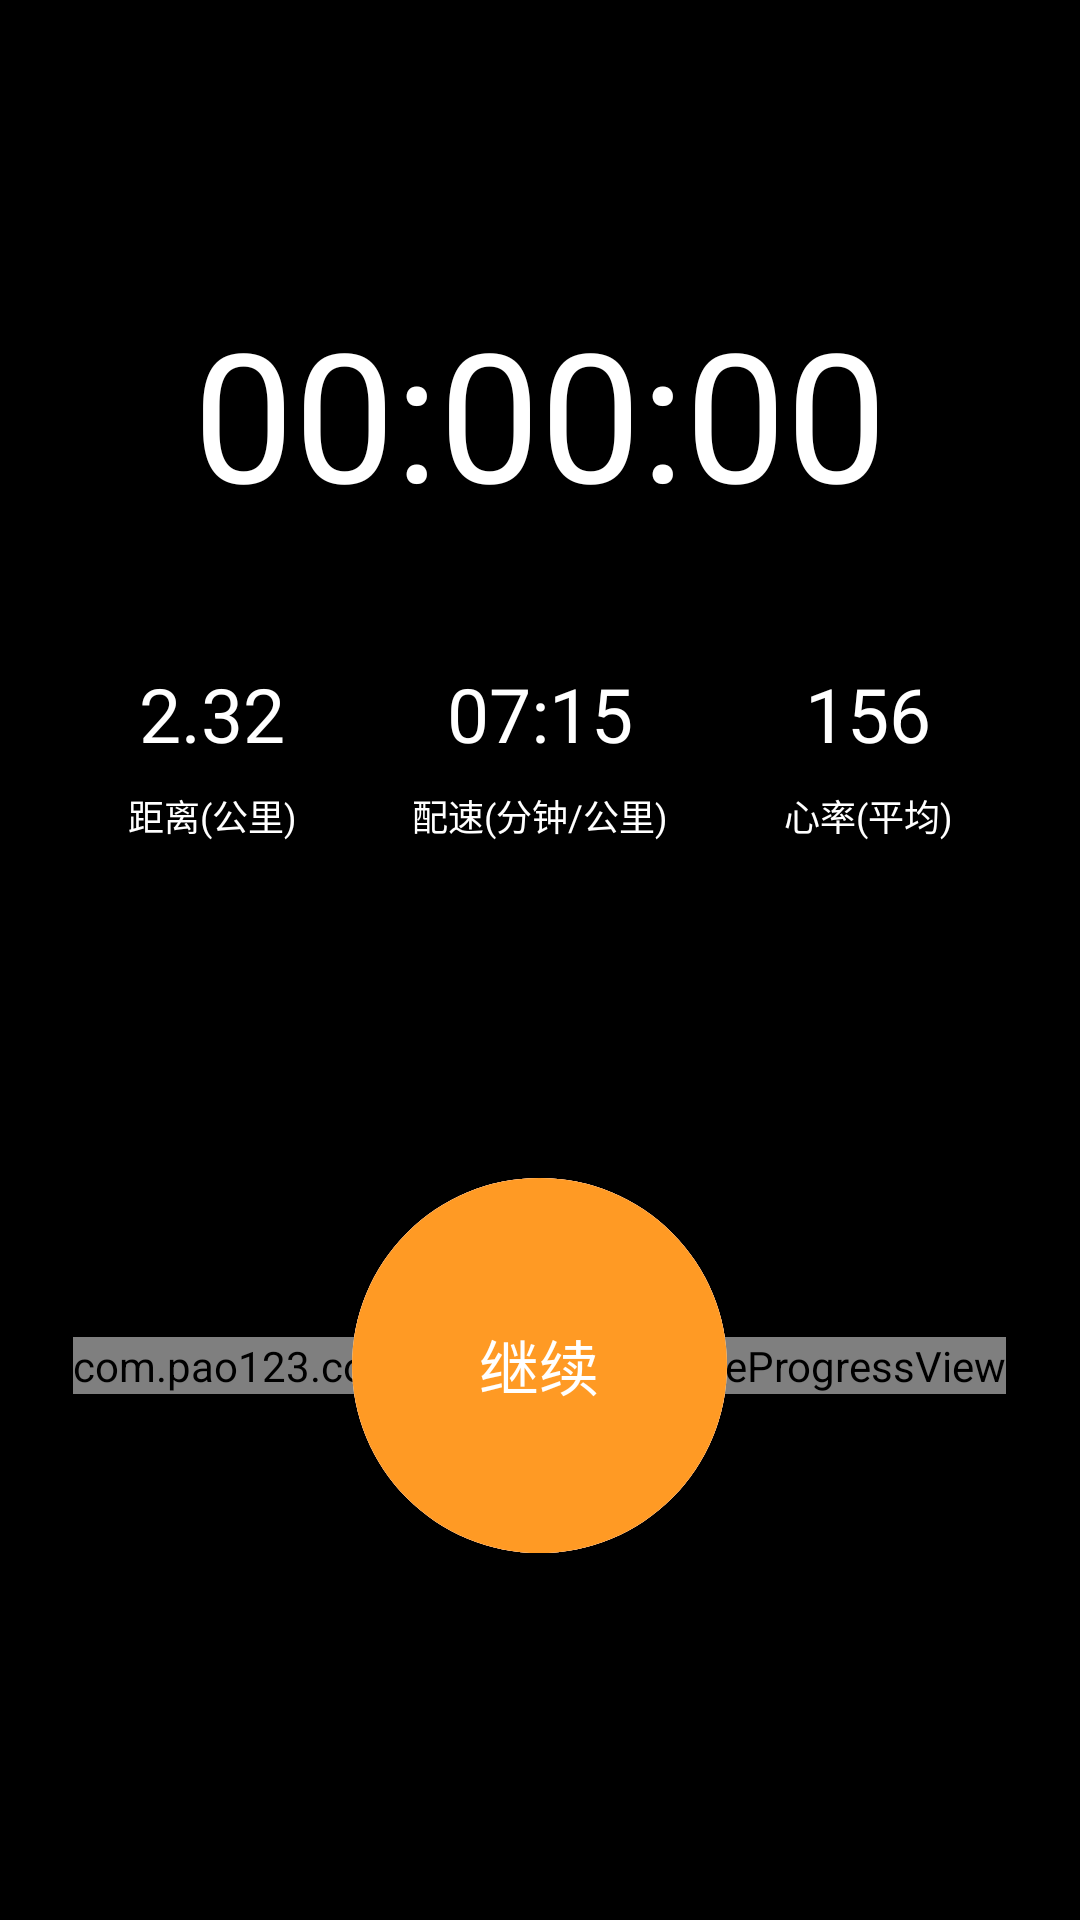

Layout XML and referenced resources for this Android screen:
<!-- AndroidManifest.xml: application theme android:Theme.Light.NoTitleBar -->
<!-- res/layout/fragment_paused.xml -->
<RelativeLayout xmlns:android="http://schemas.android.com/apk/res/android"
    xmlns:tools="http://schemas.android.com/tools"
    xmlns:app="http://schemas.android.com/apk/res-auto"
    android:layout_width="fill_parent"
    android:layout_height="fill_parent"
    android:paddingBottom="@dimen/activity_vertical_margin"
    android:paddingLeft="@dimen/activity_horizontal_margin"
    android:paddingRight="@dimen/activity_horizontal_margin"
    android:paddingTop="@dimen/activity_vertical_margin"
    android:background="#000000"
    tools:context="com.pao123.contrl.menu.RunningActivity$PlaceholderFragment" >

    <LinearLayout
        android:layout_width="fill_parent"
        android:layout_height="fill_parent"
        android:orientation="vertical" >

        <LinearLayout
            android:layout_width="fill_parent"
            android:layout_height="fill_parent"
            android:layout_weight="6"
            android:orientation="vertical" >

           <LinearLayout
                android:layout_width="fill_parent"
                android:layout_height="fill_parent"
                android:gravity="center_horizontal|center_vertical"
                android:layout_weight="3" > 
                <ImageView
                    android:id="@+id/img_paused_fire"
                    android:layout_width="wrap_content"
                    android:layout_height="wrap_content"
                    android:src="@drawable/start_fire" />
            </LinearLayout>

            <LinearLayout
                android:layout_width="fill_parent"
                android:layout_height="fill_parent"
                android:layout_weight="2"
                android:gravity="center_horizontal"
                android:orientation="vertical" >

                <TextView
                    android:id="@+id/str_pause_time"
                    android:layout_width="wrap_content"
                    android:layout_height="wrap_content"
                    android:text="@string/init_time"
                    android:textColor="@color/pao123_txt_white_color"
                    android:textSize="60sp" />
            </LinearLayout>
        </LinearLayout>

        <LinearLayout
            android:layout_width="fill_parent"
            android:layout_height="fill_parent"
            android:layout_weight="8"
            android:gravity="center_horizontal|center_vertical"
            android:orientation="vertical" >

            <LinearLayout
                android:layout_width="fill_parent"
                android:layout_height="fill_parent"
                android:layout_weight="3"
                android:gravity="center_horizontal|center_vertical"
                android:orientation="horizontal" >

                <TextView
                    android:id="@+id/str_distance_data"
                    android:layout_width="fill_parent"
                    android:layout_height="fill_parent"
                    android:layout_weight="1"
                    android:gravity="center_horizontal|center_vertical"
                    android:text="@string/distance_is_null"
                    android:textColor="@color/pao123_txt_white_color"
                    android:textSize="25sp" />

                <TextView
                    android:id="@+id/str_speed_data"
                    android:layout_width="fill_parent"
                    android:layout_height="fill_parent"
                    android:layout_weight="1"
                    android:gravity="center_horizontal|center_vertical"
                    android:text="@string/speed_is_null"
                    android:textColor="@color/pao123_txt_white_color"
                    android:textSize="25sp" />

                <TextView
                    android:id="@+id/str_heartbeat_data"
                    android:layout_width="fill_parent"
                    android:layout_height="fill_parent"
                    android:layout_weight="1"
                    android:gravity="center_horizontal|center_vertical"
                    android:text="@string/heartbeat_is_null"
                    android:textColor="@color/pao123_txt_white_color"
                    android:textSize="25sp" />
            </LinearLayout>

            <LinearLayout
                android:layout_width="fill_parent"
                android:layout_height="fill_parent"
                android:layout_weight="4"
                android:gravity="center_horizontal|center_vertical"
                android:orientation="horizontal" >

                <TextView
                    android:id="@+id/str_distance"
                    android:layout_width="fill_parent"
                    android:layout_height="fill_parent"
                    android:layout_weight="1"
                    android:gravity="center_horizontal|center_vertical"
                    android:text="@string/distance_text"
                    android:textColor="@color/pao123_txt_white_color"
                    android:textSize="12sp" />

                <TextView
                    android:id="@+id/str_speed"
                    android:layout_width="fill_parent"
                    android:layout_height="fill_parent"
                    android:layout_weight="1"
                    android:gravity="center_horizontal|center_vertical"
                    android:text="@string/speed_text"
                    android:textColor="@color/pao123_txt_white_color"
                    android:textSize="12sp" />

                <TextView
                    android:id="@+id/str_heartbeat"
                    android:layout_width="fill_parent"
                    android:layout_height="fill_parent"
                    android:layout_weight="1"
                    android:gravity="center_horizontal|center_vertical"
                    android:text="@string/heartbeat_text"
                    android:textColor="@color/pao123_txt_white_color"
                    android:textSize="12sp" />
            </LinearLayout>
        </LinearLayout>

        <FrameLayout
            android:layout_width="fill_parent"
            android:layout_height="fill_parent"
            android:layout_weight="4"
            android:gravity="center_horizontal|center_vertical"
            android:orientation="horizontal" >

            <FrameLayout
                android:id="@+id/finish_btn_layout"
                android:layout_width="fill_parent"
                android:layout_height="fill_parent"
                android:layout_weight="1" >

                <com.pao123.contrl.startrun.ui.CircleProgressView
                    android:id="@+id/progressbar_finish"
                    android:layout_width="wrap_content"
                    android:layout_height="wrap_content"
                    android:layout_gravity="center"
                    app:bgColor="#949494"
                    app:progressColor="#F06522"
                    app:radius="65dip"
                    app:strokeWidth="6dip" />

                <Button
                    android:id="@+id/btn_finish"
                    android:layout_width="wrap_content"
                    android:layout_height="wrap_content"
                    android:layout_gravity="center"
                    android:background="@drawable/finish_circle_btn"
                    android:text="@string/finish_run"
                    android:textColor="@android:color/white"
                    android:textSize="20sp" />
            </FrameLayout>

            <FrameLayout
                android:id="@+id/continue_btn_layout"
                android:layout_width="fill_parent"
                android:layout_height="fill_parent"
                android:layout_weight="1" >

                <com.pao123.contrl.startrun.ui.CircleProgressView
                    android:id="@+id/progressbar_continue"
                    android:layout_width="wrap_content"
                    android:layout_height="wrap_content"
                    android:layout_gravity="center"
                    app:bgColor="@color/pao123_gray_color"
                    app:progressColor="#F06522"
                    app:radius="65dip"
                    app:strokeWidth="6dip" />

                <Button
                    android:id="@+id/btn_continue"
                    android:layout_width="wrap_content"
                    android:layout_height="wrap_content"
                    android:layout_gravity="center"
                    android:background="@drawable/continue_circle_btn"
                    android:text="@string/continue_run"
                    android:textColor="@color/pao123_txt_white_color"
                    android:textSize="20sp" />
            </FrameLayout>
        </FrameLayout>
    </LinearLayout>

</RelativeLayout>
<!-- resources referenced by this layout -->
<resources>
  <color name="pao123_gray_color">#949494</color>
  <color name="pao123_txt_white_color">#ffffffff</color>
  <dimen name="activity_horizontal_margin">16dp</dimen>
  <dimen name="activity_vertical_margin">16dp</dimen>
  <!-- drawable continue_circle_btn (drawable) -->
  <?xml version="1.0" encoding="utf-8"?>
  <layer-list xmlns:android="http://schemas.android.com/apk/res/android" >
  
      <item>
          <shape android:shape="oval" >
              <corners android:radius="20dp" />
  
              <solid android:color="@android:color/white" />
  
              <size
                  android:height="125dp"
                  android:width="125dp" />
          </shape>
      </item>
      <item
          android:bottom="0dp"
          android:left="0dp"
          android:right="0dp"
          android:top="0dp">
          <selector xmlns:android="http://schemas.android.com/apk/res/android" >
              <item android:state_pressed="true">
                  <shape android:shape="oval" >
                      <corners android:radius="20dp" />
  
                      <solid android:color="#cc9a44" />
  
                      <size
                          android:height="125dp"
                          android:width="125dp" />
                  </shape>
              </item>
              <item>
                  <shape android:shape="oval" >
                      <corners android:radius="20dp" />
  
                      <solid android:color="#ff9a24" />
  
                      <size
                          android:height="125dp"
                          android:width="125dp" />
                  </shape>
              </item>
          </selector>
      </item>
  
  </layer-list>
  <!-- drawable finish_circle_btn (drawable) -->
  <?xml version="1.0" encoding="utf-8"?>
  <layer-list xmlns:android="http://schemas.android.com/apk/res/android" >
  
      <item>
          <shape android:shape="oval" >
              <corners android:radius="20dp" />
  
              <solid android:color="@android:color/white" />
  
              <size
                  android:height="125dp"
                  android:width="125dp" />
          </shape>
      </item>
      <item
          android:bottom="0dp"
          android:left="0dp"
          android:right="0dp"
          android:top="0dp">
          <selector xmlns:android="http://schemas.android.com/apk/res/android" >
              <item android:state_pressed="true">
                  <shape android:shape="oval" >
                      <corners android:radius="20dp" />
  
                      <solid android:color="#cc6522" />
  
                      <size
                          android:height="125dp"
                          android:width="125dp" />
                  </shape>
              </item>
              <item>
                  <shape android:shape="oval" >
                      <corners android:radius="20dp" />
  
                      <solid android:color="#f06522" />
  
                      <size
                          android:height="125dp"
                          android:width="125dp" />
                  </shape>
              </item>
          </selector>
      </item>
  
  </layer-list>
  <string name="continue_run">继续</string>
  <string name="distance_is_null">2.32</string>
  <string name="distance_text">距离(公里)</string>
  <string name="finish_run">结束</string>
  <string name="heartbeat_is_null">156</string>
  <string name="heartbeat_text">心率(平均)</string>
  <string name="init_time">00:00:00</string>
  <string name="speed_is_null">07:15</string>
  <string name="speed_text">配速(分钟/公里)</string>
</resources>
